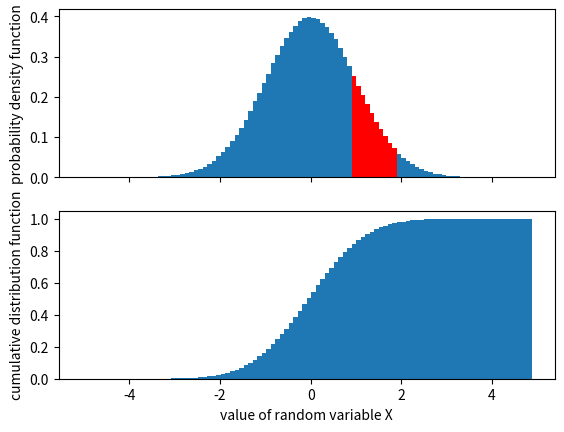
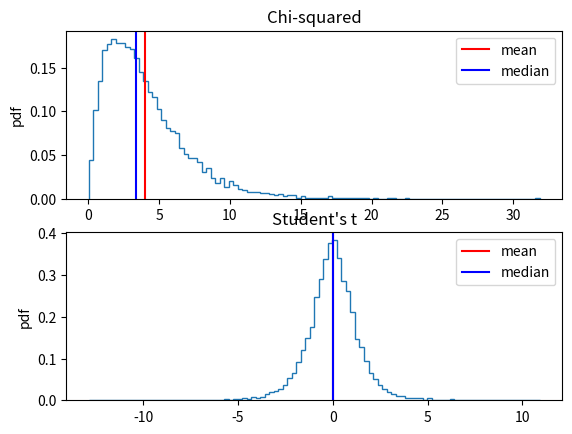

The script that saved these images, in order:
import numpy as np
import matplotlib.pyplot as plt; plt.ion()
from scipy import stats

def stat_chars(x):
    print('mean: {:4.2e}'.format(x.mean()))
    print('median: {:4.2e}'.format(np.median(x)))
    print('skewness, {:4.2e}'.format(stats.skew(x)))
    print('kurtosis, {:4.2e}'.format(stats.kurtosis(x, fisher=False)))


def hor_seg(ax, y, xmin, xmax):
    ax.plot([xmin, xmax], [y, y], color='red')

def vert_seg(ax, x, ymin, ymax):
    ax.plot([x, x], [ymin, ymax], color='red')
    
x = np.random.normal(0, 1, int(1e6))

print('******** normal ********')
stat_chars(x)


nbins=100
bins = np.linspace(x.min()-1e-6, x.max()+1e-6, nbins+1)
na = 60
nb = 70

fig, ax = plt.subplots(2,1,sharex=True)
n, bins, patches = ax[0].hist(x, density=True, bins=bins)
for patch in patches[na:nb]:
    patch.set_fc('r')
ax[0].set_ylabel('probability density function')
n, bins, patches = ax[1].hist(x, density=True, cumulative=True, bins=bins)
ax[1].set_ylabel('cumulative distribution function')
ax[1].set_xlabel('value of random variable X')

del x

print('******** chi^2 (df=4) ********')
chi2 = np.random.chisquare(4, int(1e4))
stat_chars(chi2)
print('******** Student\'s t (df=4) ********')
t = np.random.standard_t(4, int(1e4))
stat_chars(t)

fig,ax = plt.subplots(2,1)
ax[0].hist(chi2, density=True, bins=nbins, histtype='step')
ax[0].axvline(x=chi2.mean(), color='red', label="mean")
ax[0].axvline(x=np.median(chi2), color='blue', label="median")
ax[0].legend()
ax[1].hist(t, density=True, bins=nbins, histtype='step')
ax[1].axvline(x=t.mean(), color='red', label='mean')
ax[1].axvline(x=np.median(t), color='blue', label='median')
ax[1].legend()
ax[0].set_title('Chi-squared')
ax[1].set_title('Student\'s t')
for i in range(2):
    ax[i].set_ylabel('pdf')

